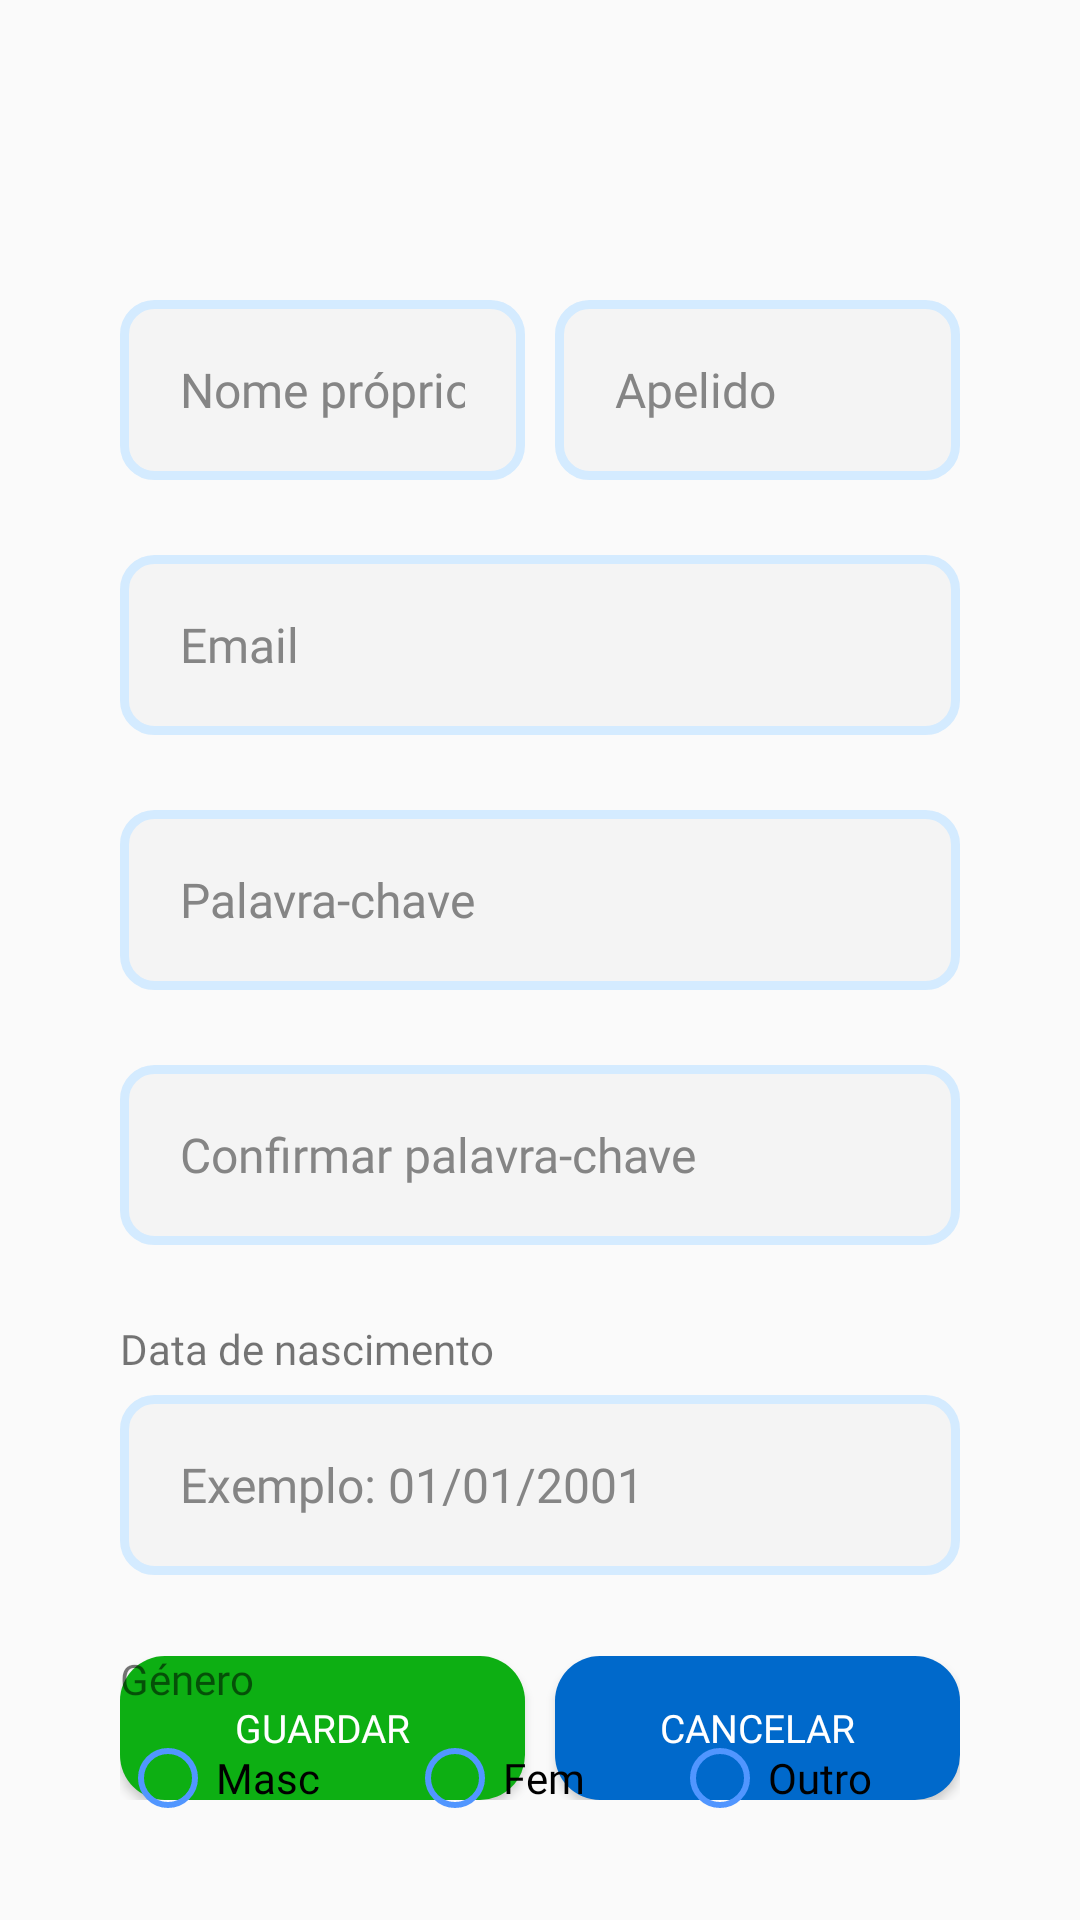

Write the Android layout XML for this screen, with the resource values it uses.
<!-- AndroidManifest.xml: application theme Theme.Maynote.NoActionBar -->
<!-- res/layout/perfil.xml -->
<?xml version="1.0" encoding="utf-8"?>
<RelativeLayout xmlns:android="http://schemas.android.com/apk/res/android"
    xmlns:app="http://schemas.android.com/apk/res-auto"
    xmlns:tools="http://schemas.android.com/tools"
    android:layout_width="match_parent"
    android:layout_height="wrap_content"
    tools:context=".Activity_Perfil">

    <RelativeLayout
        android:layout_width="match_parent"
        android:layout_height="match_parent"
        android:layout_marginStart="25dp"
        android:layout_marginTop="60dp"
        android:layout_marginEnd="25dp"
        android:layout_marginBottom="25dp"
        android:paddingLeft="10dp"
        android:paddingTop="10dp"
        android:paddingRight="10dp"
        android:paddingBottom="10dp">

        <LinearLayout

            android:layout_width="match_parent"
            android:layout_height="wrap_content"
            android:layout_alignParentBottom="true"
            android:layout_marginStart="5dp"
            android:layout_marginEnd="5dp"
            android:layout_marginBottom="5dp"
            android:orientation="horizontal">

            <Button
                android:id="@+id/btnUserSave"
                android:layout_width="wrap_content"
                android:layout_height="wrap_content"
                android:layout_marginEnd="5dp"
                android:layout_weight="1"
                android:background="@drawable/btnroundgreen"
                android:fontFamily="@font/ubuntu_bold"
                android:text="Guardar"
                android:textColor="@color/white"
                android:textSize="13dp" />

            <Button
                android:id="@+id/btnUserBack"
                android:layout_width="wrap_content"
                android:layout_height="wrap_content"
                android:layout_marginStart="5dp"
                android:layout_weight="1"
                android:background="@drawable/btnroundblue2"
                android:fontFamily="@font/ubuntu_bold"
                android:text="Cancelar"
                android:textColor="@color/white"
                android:textSize="13dp" />
        </LinearLayout>

        <LinearLayout
            android:id="@+id/linearNames"
            android:layout_width="match_parent"
            android:layout_height="wrap_content"
            android:layout_alignParentTop="true"
            android:layout_marginStart="5dp"
            android:layout_marginTop="30dp"
            android:layout_marginEnd="5dp"
            android:layout_marginBottom="5dp"
            android:orientation="horizontal">

            <EditText
                android:id="@+id/profileFirstName"
                android:layout_width="wrap_content"
                android:layout_height="60dp"
                android:layout_marginEnd="5dp"
                android:layout_weight="1"
                android:background="@drawable/textfieldround"
                android:ems="10"
                android:fontFamily="@font/ubuntu_bold"
                android:hint="Nome próprio"
                android:inputType="textPersonName"
                android:paddingLeft="20dp"
                android:paddingRight="20dp"
                android:textColor="@color/black"
                android:textColorHint="#858585"
                android:textSize="16sp" />

            <EditText
                android:id="@+id/profileLastName"
                android:layout_width="wrap_content"
                android:layout_height="60dp"
                android:layout_marginStart="5dp"
                android:layout_weight="1"
                android:background="@drawable/textfieldround"
                android:ems="10"
                android:fontFamily="@font/ubuntu_bold"
                android:hint="Apelido"
                android:inputType="textPersonName"
                android:paddingLeft="20dp"
                android:paddingRight="20dp"
                android:textColor="@color/black"
                android:textColorHint="#858585"
                android:textSize="16sp" />

        </LinearLayout>

        <EditText
            android:id="@+id/profileEmail"
            android:layout_width="wrap_content"
            android:layout_height="60dp"
            android:layout_below="@+id/linearNames"
            android:layout_alignParentStart="true"
            android:layout_alignParentEnd="true"
            android:layout_marginStart="5dp"
            android:layout_marginTop="20dp"
            android:layout_marginEnd="5dp"
            android:background="@drawable/textfieldround"
            android:ems="10"
            android:fontFamily="@font/ubuntu_bold"
            android:hint="Email"
            android:inputType="textEmailAddress"
            android:paddingLeft="20dp"
            android:paddingRight="20dp"
            android:textColor="@color/black"
            android:textColorHint="#858585"
            android:textSize="16sp"
            tools:ignore="TouchTargetSizeCheck" />

        <EditText
            android:id="@+id/profilePassword"
            android:layout_width="wrap_content"
            android:layout_height="60dp"
            android:layout_below="@+id/profileEmail"
            android:layout_alignParentStart="true"
            android:layout_alignParentEnd="true"
            android:layout_marginStart="5dp"
            android:layout_marginTop="25dp"
            android:layout_marginEnd="5dp"
            android:background="@drawable/textfieldround"
            android:ems="10"
            android:fontFamily="@font/ubuntu_bold"
            android:hint="Palavra-chave"
            android:inputType="textPassword"
            android:paddingLeft="20dp"
            android:paddingRight="20dp"
            android:textColor="@color/black"
            android:textColorHint="#858585"
            android:textSize="16sp" />

        <EditText
            android:id="@+id/profilePasswordConfirm"
            android:layout_width="wrap_content"
            android:layout_height="60dp"
            android:layout_below="@+id/profilePassword"
            android:layout_alignParentStart="true"
            android:layout_alignParentEnd="true"
            android:layout_marginStart="5dp"
            android:layout_marginTop="25dp"
            android:layout_marginEnd="5dp"
            android:background="@drawable/textfieldround"
            android:ems="10"
            android:fontFamily="@font/ubuntu_bold"
            android:hint="Confirmar palavra-chave"
            android:inputType="textPassword"
            android:paddingLeft="20dp"
            android:paddingRight="20dp"
            android:textColor="@color/black"
            android:textColorHint="#858585"
            android:textSize="16sp" />

        <TextView
            android:id="@+id/profileTextDateOfBirth"
            android:layout_width="wrap_content"
            android:layout_height="20dp"
            android:layout_below="@+id/profilePasswordConfirm"
            android:layout_alignParentStart="true"
            android:layout_alignParentEnd="true"
            android:layout_marginStart="5dp"
            android:layout_marginTop="25dp"
            android:layout_marginEnd="5dp"
            android:fontFamily="@font/ubuntu"
            android:text="Data de nascimento" />

        <EditText
            android:id="@+id/profileDateOfBirth"
            android:layout_width="wrap_content"
            android:layout_height="60dp"
            android:layout_below="@+id/profileTextDateOfBirth"
            android:layout_alignParentStart="true"
            android:layout_alignParentEnd="true"
            android:layout_marginStart="5dp"
            android:layout_marginTop="5dp"
            android:layout_marginEnd="5dp"
            android:background="@drawable/textfieldround"
            android:ems="10"
            android:fontFamily="@font/ubuntu_bold"
            android:hint="Exemplo: 01/01/2001"
            android:inputType="textPersonName"
            android:paddingLeft="20dp"
            android:paddingRight="20dp"
            android:textColor="@color/black"
            android:textColorHint="#858585"
            android:textSize="16sp" />

        <TextView
            android:id="@+id/profileTextGender"
            android:layout_width="wrap_content"
            android:layout_height="20dp"
            android:layout_below="@+id/profileDateOfBirth"
            android:layout_alignParentStart="true"
            android:layout_alignParentEnd="true"
            android:layout_marginStart="5dp"
            android:layout_marginTop="25dp"
            android:layout_marginEnd="5dp"
            android:fontFamily="@font/ubuntu"
            android:text="Género" />

        <RadioGroup
            android:id="@+id/profileChooseGender"
            android:layout_width="match_parent"
            android:layout_height="30dp"
            android:layout_below="@+id/profileTextGender"
            android:layout_alignParentStart="true"
            android:layout_alignParentEnd="true"
            android:layout_marginStart="5dp"
            android:layout_marginTop="10dp"
            android:layout_marginEnd="5dp"
            android:orientation="horizontal">

            <RadioButton
                android:id="@+id/profileGenderMasc"
                android:layout_width="wrap_content"
                android:layout_height="wrap_content"
                android:layout_weight="1"
                android:buttonTint="#5196FF"
                android:fontFamily="@font/ubuntu"
                android:text="Masc"
                tools:ignore="TouchTargetSizeCheck" />

            <RadioButton
                android:id="@+id/profileGenderFem"
                android:layout_width="wrap_content"
                android:layout_height="wrap_content"
                android:layout_weight="1"
                android:buttonTint="#5196FF"
                android:fontFamily="@font/ubuntu"
                android:text="Fem"
                tools:ignore="TouchTargetSizeCheck"
                tools:layout_editor_absoluteX="39dp"
                tools:layout_editor_absoluteY="497dp" />

            <RadioButton
                android:id="@+id/profileGenderOther"
                android:layout_width="wrap_content"
                android:layout_height="wrap_content"
                android:layout_weight="1"
                android:buttonTint="#5196FF"
                android:fontFamily="@font/ubuntu"
                android:text="Outro"
                tools:ignore="TouchTargetSizeCheck"
                tools:layout_editor_absoluteX="220dp"
                tools:layout_editor_absoluteY="497dp" />

        </RadioGroup>

    </RelativeLayout>

</RelativeLayout>
<!-- resources referenced by this layout -->
<resources>
  <!-- drawable btnroundblue2 (drawable) -->
  <?xml version="1.0" encoding="utf-8"?>
  <shape xmlns:android="http://schemas.android.com/apk/res/android">
      <solid android:color="#0069CB"/>
      <corners android:radius="15dp"/>
  </shape>
  <!-- drawable btnroundgreen (drawable) -->
  <?xml version="1.0" encoding="utf-8"?>
  <shape xmlns:android="http://schemas.android.com/apk/res/android">
      <solid android:color="#0DAF13"/>
      <corners android:radius="15dp"/>
  </shape>
  <!-- drawable textfieldround (drawable) -->
  <?xml version="1.0" encoding="utf-8"?>
  <shape xmlns:android="http://schemas.android.com/apk/res/android">
      <solid android:color="#F4F4F4"/>
      <corners android:radius="10dp"/>
      <stroke
          android:width="3dp"
          android:color="#D4EBFF"/>
  </shape>
  <style name="Theme.Maynote.NoActionBar">
          <item name="windowActionBar">false</item>
          <item name="windowNoTitle">true</item>
          <item name="android:statusBarColor">#1431BF</item>
      </style>
  <!-- not gathered from this repository: default colours our renderer supplied (Android Studio template values) -->
  <color name="black">#FF000000</color>
  <color name="white">#FFFFFFFF</color>
</resources>
